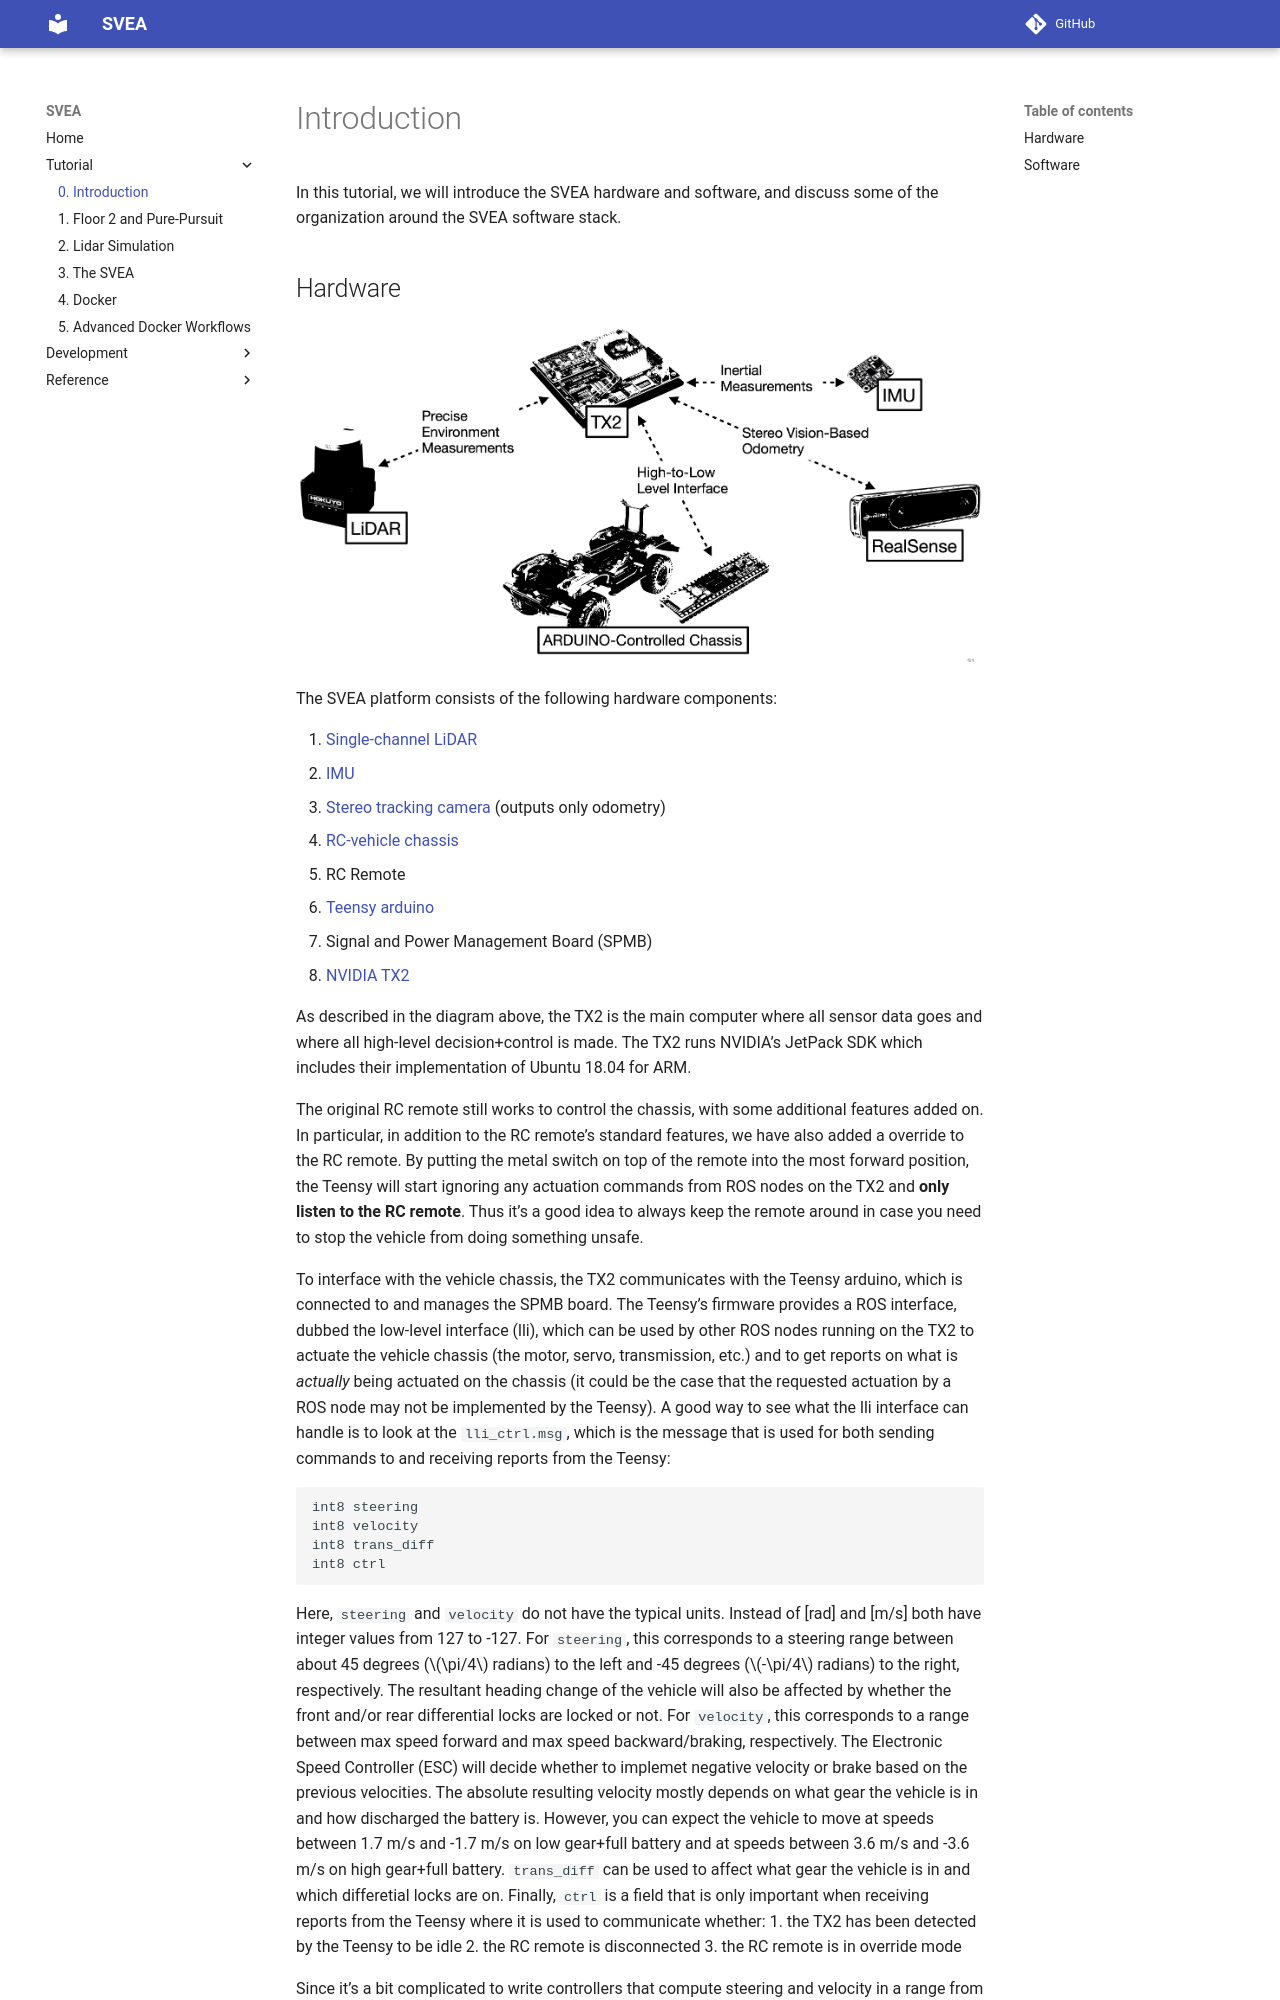

repository: KTH-SML/master_thesis_contribs · page: tutorials/0_intro/index.html · generator: mkdocs

# Introduction

In this tutorial, we will introduce the SVEA hardware and software, and discuss
some of the organization around the SVEA software stack.

## Hardware

![svea hardware](../media/svea_hardware.png)

The SVEA platform consists of the following hardware components:

1. [Single-channel LiDAR](https://www.hokuyo-usa.com/products/lidar-obstacle-detection/ust-10lx)
2. [IMU](https://www.adafruit.com/product/2472)
3. [Stereo tracking camera](https://www.intelrealsense.com/tracking-camera-t265/) (outputs only odometry)
4. [RC-vehicle chassis](https://traxxas.com/products/landing/trx-4/)
5. RC Remote
6. [Teensy arduino](https://www.pjrc.com/store/teensy40.html)
7. Signal and Power Management Board (SPMB)
8. [NVIDIA TX2](https://developer.nvidia.com/buy-jetson?product=jetson_tx2&location=US)

As described in the diagram above, the TX2 is the main computer where all sensor
data goes and where all high-level decision+control is made. The TX2 runs NVIDIA's
JetPack SDK which includes their implementation of Ubuntu 18.04 for ARM.

The original RC remote still works to control the chassis, with some additional
features added on. In particular, in addition to the RC remote's standard
features, we have also added a override to the RC remote. By putting the metal
switch on top of the remote into the most forward position, the Teensy will
start ignoring any actuation commands from ROS nodes on the TX2 and **only listen
to the RC remote**. Thus it's a good idea to always keep the remote around in case
you need to stop the vehicle from doing something unsafe.

To interface with the vehicle chassis, the TX2 communicates with the Teensy
arduino, which is connected to and manages the SPMB board. The Teensy's firmware
provides a ROS interface, dubbed the low-level interface (lli), which can be
used by other ROS nodes running on the TX2 to actuate the vehicle chassis (the
motor, servo, transmission, etc.) and to get reports on what is *actually*
being actuated on the chassis (it could be the case that the requested actuation
by a ROS node may not be implemented by the Teensy). A good way to see what the lli
interface can handle is to look at the `lli_ctrl.msg`, which is the message that
is used for both sending commands to and receiving reports from the Teensy:

```
int8 steering
int8 velocity
int8 trans_diff
int8 ctrl
```

Here, `steering` and `velocity` do not have the typical units. Instead of [rad]
and [m/s] both have integer values from 127 to -127.
For `steering`, this corresponds to a steering range between about 45 degrees
($\pi/4$ radians) to the left and -45 degrees ($-\pi/4$ radians) to the right,
respectively. The resultant heading change of the vehicle will also be affected
by whether the front and/or rear differential locks are locked or not. For
`velocity`, this corresponds to a range between max speed forward and max speed
backward/braking, respectively. The Electronic Speed Controller (ESC) will
decide whether to implemet negative velocity or brake based on the previous
velocities. The absolute resulting velocity mostly depends on what gear the
vehicle is in and how discharged the battery is. However, you can expect the
vehicle to move at speeds between 1.7 m/s and -1.7 m/s on low gear+full battery
and at speeds between 3.6 m/s and -3.6 m/s on high gear+full battery.
`trans_diff` can be used to affect what gear the vehicle is in and which
differetial locks are on. Finally, `ctrl` is a field that is only important
when receiving reports from the Teensy where it is used to communicate whether:
1. the TX2 has been detected by the Teensy to be idle
2. the RC remote is disconnected
3. the RC remote is in override mode

Since it's a bit complicated to write controllers that compute steering and
velocity in a range from [-127, 127] and set the right bit in `trans_diff` we
have added methods to the `ActuationInterface` class in
`svea_core/src/svea/interfaces/actuation.py` so you can conveniently affect these
mechanics. In most cases, the `ActuationInterface` should satisfy your actuation
requirements.
